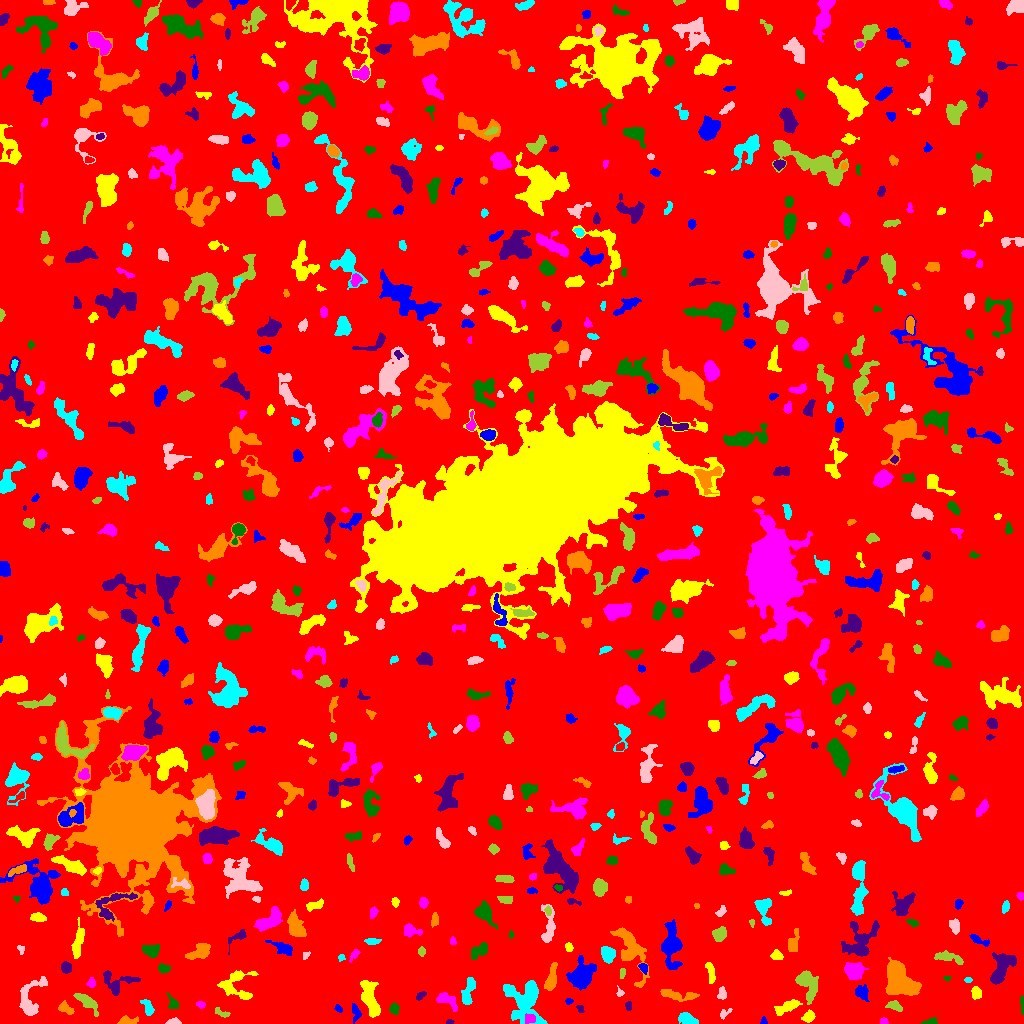

Data behind this chart, as committed beside it:
ID, X, Y, A, B, theta, total_flux, mu_max, mu_median, mu_mean, R_fwhm, R_e, R10, R90, x_start, x_end, y_start, y_end, area, greylevel
0, 504.1, 509.8, 301.4, 295.9, 1.07, 1715027, 10.0, 2.0, 2.051, 170.8, 241.1, 93.16, 389.2, 0, 1023, 0, 1023, 836320, 2.051
1, 355.2, 11.44, 4.484, 2.088, -1.286, 160.0, 4.0, 1.0, 1.301, 3.613, 3.192, 1.128, 5.262, 352, 361, 0, 20, 123, 7.301
2, 808.6, 6.845, 2.839, 2.165, 0.5564, 258.0, 6.0, 2.0, 2.081, 3.868, 3.141, 1.128, 4.983, 801, 815, 1, 14, 124, 8.081
3, 883.6, 2.549, 2.017, 1.474, -0.1196, 82.0, 3.0, 2.0, 1.608, 2.985, 2.257, 0.7979, 3.432, 880, 888, 0, 6, 51, 6.608
4, 929.5, 1.828, 3.897, 1.392, 0.221, 134.0, 4.0, 2.0, 1.696, 3.827, 2.706, 1.128, 4.146, 921, 937, 0, 6, 79, 6.696
5, 449.2, 1.486, 1.776, 1.1, 0.1897, 105.0, 6.0, 3.0, 2.917, 2.459, 1.693, 0.5642, 2.706, 446, 454, 0, 4, 36, 7.917
6, 126.7, 2.074, 4.036, 1.793, 0.06156, 435.0, 13.0, 2.0, 3.372, 2.523, 2.821, 0.9772, 5.015, 117, 138, 0, 8, 129, 8.372
7, 687.3, 4.933, 4.807, 2.47, -0.4145, 326.0, 4.0, 2.0, 1.762, 5.971, 4.334, 1.693, 6.628, 678, 698, 0, 11, 185, 6.762
8, 173.2, 1.46, 3.538, 1.335, 0.04856, 213.0, 6.0, 3.0, 2.766, 3.523, 2.646, 0.9772, 4.146, 165, 181, 0, 6, 77, 7.766
9, 222.1, 10.49, 4.383, 1.531, -0.3534, 174.0, 6.0, 1.0, 1.912, 2.821, 2.646, 0.7979, 4.652, 215, 230, 6, 16, 91, 6.912
10, 488.8, 7.58, 5.127, 2.362, -0.9909, 293.0, 3.0, 2.0, 1.843, 5.836, 4.297, 1.693, 6.333, 482, 495, 0, 16, 159, 7.843
11, 763.6, 2.06, 1.86, 1.678, -1.566, 67.0, 3.0, 1.0, 1.489, 2.646, 2.111, 0.7979, 3.29, 760, 767, 0, 7, 45, 6.489
12, 787.4, 16.72, 6.832, 2.375, 0.4174, 970.0, 8.0, 4.0, 4.093, 6.58, 4.951, 1.954, 7.653, 774, 802, 8, 24, 237, 9.093
13, 529.7, 4.481, 3.04, 2.299, 0.09217, 189.0, 3.0, 2.0, 1.89, 4.687, 3.385, 1.382, 5.046, 525, 535, 0, 10, 100, 9.89
14, 1022, 18.91, 4.885, 0.843, -1.537, 184.0, 6.0, 3.0, 2.875, 3.478, 2.459, 0.9772, 3.742, 1020, 1023, 9, 28, 64, 7.875
15, 580.1, 14.81, 2.246, 1.63, -0.973, 102.0, 4.0, 2.0, 1.925, 3.478, 2.326, 0.7979, 3.478, 576, 584, 11, 18, 53, 6.925
16, 65.81, 14.97, 4.094, 2.285, -0.5313, 480.0, 7.0, 3.0, 3.504, 4.549, 3.785, 1.493, 5.836, 58, 74, 9, 23, 137, 7.504
17, 147.8, 16.28, 4.654, 2.242, -1.155, 312.0, 4.0, 2.0, 2.229, 5.836, 3.949, 1.493, 5.836, 140, 154, 8, 24, 140, 7.229
18, 724.4, 9.859, 3.673, 1.667, 0.7232, 92.0, 3.0, 1.0, 1.179, 2.706, 2.523, 0.9772, 4.184, 720, 732, 4, 15, 78, 6.179
19, 894.5, 17.64, 4.076, 2.131, -0.3277, 268.0, 5.0, 2.0, 2.078, 3.7, 3.478, 1.262, 5.557, 885, 902, 12, 23, 129, 7.078
20, 305.8, 14.14, 3.028, 1.264, -1.548, 69.0, 3.0, 1.0, 1.255, 2.394, 2.185, 0.7979, 3.568, 303, 309, 10, 22, 55, 6.255
21, 338.2, 14.91, 2.196, 1.495, -0.8042, 123.0, 4.0, 2.0, 2.321, 3.478, 2.326, 0.9772, 3.478, 334, 342, 11, 19, 53, 7.321
22, 370.2, 25.16, 10.54, 3.183, -1.29, 1361, 7.0, 3.0, 2.908, 7.356, 6.699, 2.585, 10.31, 360, 380, 6, 43, 468, 7.908
23, 200.7, 18.84, 2.168, 1.335, -0.2582, 73.0, 3.0, 1.0, 1.217, 2.706, 2.185, 0.7979, 3.432, 196, 205, 15, 22, 60, 7.217
24, 394.1, 15.09, 2.485, 2.161, -1.562, 290.0, 7.0, 3.0, 2.9, 3.338, 2.877, 1.128, 4.652, 389, 399, 9, 21, 100, 7.9
25, 628.4, 17.75, 2.281, 1.613, -1.488, 102.0, 3.0, 2.0, 1.729, 3.29, 2.459, 0.9772, 3.785, 625, 631, 13, 22, 59, 6.729
26, 676.4, 28.49, 10.18, 2.258, -0.1242, 918.0, 8.0, 3.0, 3.4, 6.05, 5.202, 1.954, 8.156, 660, 699, 22, 34, 270, 7.4
27, 524.9, 24.29, 11.42, 8.44, -1.206, 2784, 9.0, 3.0, 3.1, 8.273, 8.593, 3.29, 14.1, 503, 547, 0, 43, 898, 8.1
28, 721.9, 29.42, 3.053, 1.946, 1.485, 487.0, 11.0, 5.0, 4.969, 3.478, 2.985, 1.128, 4.754, 717, 726, 24, 37, 98, 8.969
29, 86.94, 21.4, 6.578, 2.333, -0.6625, 695.0, 8.0, 2.0, 2.769, 5.078, 4.442, 1.693, 7.203, 73, 98, 7, 30, 251, 7.769
30, 275.2, 24.48, 5.108, 2.905, -1.526, 206.0, 4.0, 1.0, 1.549, 4.549, 3.385, 1.262, 5.382, 269, 282, 16, 37, 133, 6.549
31, 569.4, 22.31, 1.877, 1.298, 0.0127, 68.0, 4.0, 1.0, 1.511, 2.326, 1.784, 0.5642, 3.192, 565, 573, 19, 25, 45, 6.511
32, 976.4, 30.39, 2.819, 2.182, -1.404, 385.0, 8.0, 3.0, 3.263, 3.989, 3.192, 1.262, 5.046, 971, 981, 24, 37, 118, 8.263
33, 447, 23.41, 6.225, 2.957, -0.5534, 357.0, 4.0, 2.0, 1.638, 6.257, 4.754, 1.871, 7.181, 436, 457, 12, 31, 218, 6.638
34, 173.2, 18.24, 2.155, 2.045, -0.7083, 92.0, 3.0, 1.0, 0.7931, 2.821, 2.394, 0.9772, 3.949, 166, 178, 15, 31, 116, 6.793
35, 420.2, 27.83, 3.022, 1.654, 0.7117, 148.0, 3.0, 2.0, 2.085, 4.068, 2.764, 1.128, 4.107, 416, 426, 23, 32, 71, 7.085
36, 898.6, 44.33, 9.454, 5.752, -0.9668, 7473, 26.0, 8.0, 8.761, 8.078, 8.519, 3.192, 13.58, 885, 921, 28, 66, 853, 12.76
37, 468.3, 32, 7.383, 2.47, 1.29, 682.0, 6.0, 3.0, 2.739, 6.507, 4.82, 1.954, 7.442, 461, 475, 19, 46, 249, 7.739
38, 620.4, 30.24, 1.573, 1.193, -0.01063, 50.0, 3.0, 1.0, 0.9434, 2.185, 1.596, 0.5642, 2.646, 616, 624, 27, 38, 53, 7.943
39, 807.2, 39.57, 8.102, 4.51, -1.16, 2332, 13.0, 5.0, 5.539, 6.103, 6.604, 2.459, 10.26, 795, 818, 19, 53, 421, 8.539
40, 749.3, 24.87, 10.06, 3.549, 1.121, 1005, 6.0, 3.0, 2.905, 7.653, 5.89, 2.459, 9.322, 739, 768, 9, 44, 346, 7.905
41, 861.7, 31, 3.787, 3.147, -1.007, 673.0, 9.0, 4.0, 3.936, 4.549, 4.26, 1.596, 6.555, 855, 869, 22, 39, 171, 8.936
42, 234.6, 39.61, 8.658, 7.618, 0.192, 963.0, 7.0, 2.0, 2.093, 5.232, 6.103, 2.257, 9.901, 217, 258, 24, 53, 460, 7.093
43, 91.3, 40.27, 2.379, 1.951, 1.429, 115.0, 3.0, 1.0, 1.513, 3.432, 2.764, 0.9772, 4.297, 86, 95, 36, 46, 76, 6.513
44, 947.1, 45.63, 1.737, 1.278, 0.05936, 67.0, 4.0, 2.0, 1.861, 2.646, 1.784, 0.5642, 2.821, 943, 951, 42, 47, 36, 6.861
45, 118.6, 41.48, 10.12, 5.66, 0.07634, 1053, 10.0, 3.0, 3.043, 3.568, 6.05, 2.034, 9.39, 103, 140, 28, 53, 346, 7.043
46, 630.1, 74.09, 14.97, 5.444, -1.147, 2201, 8.0, 3.0, 3.204, 8.813, 8.078, 3.09, 12.91, 610, 649, 36, 96, 687, 7.204
47, 968.2, 43.5, 1.864, 1.356, 0.0, 68.0, 3.0, 2.0, 1.619, 2.646, 2.034, 0.7979, 3.241, 964, 972, 41, 46, 42, 6.619
48, 29.95, 24.21, 11.56, 5.83, 1.243, 1301, 7.0, 3.0, 2.81, 6.103, 6.956, 2.585, 10.88, 19, 47, 8, 47, 463, 6.81
49, 622.3, 50.18, 2.848, 1.397, 1.404, 186.0, 6.0, 3.0, 3.207, 3.656, 2.523, 0.9772, 3.868, 620, 625, 45, 55, 58, 8.207
50, 409, 52.88, 2.874, 1.557, -1.14, 81.0, 3.0, 1.0, 1.286, 2.523, 2.326, 0.7979, 3.827, 405, 412, 47, 59, 63, 6.286
51, 643.1, 56.41, 2.175, 1.777, -0.4967, 179.0, 6.0, 2.0, 2.266, 3.241, 2.326, 0.7979, 3.827, 638, 647, 49, 60, 79, 9.266
52, 710.7, 50.75, 5.857, 1.755, -1.386, 363.0, 6.0, 3.0, 2.469, 4.853, 3.827, 1.382, 5.781, 705, 715, 40, 61, 147, 7.469
53, 853.4, 52.59, 4.195, 3.604, 0.08955, 1196, 11.0, 3.0, 3.947, 5.352, 4.787, 1.871, 7.756, 844, 868, 44, 61, 303, 8.947
54, 163.4, 54.81, 2.905, 2.186, -0.102, 196.0, 4.0, 2.0, 1.922, 4.549, 3.09, 1.128, 4.72, 158, 170, 50, 60, 102, 6.922
55, 66.04, 55.39, 2.824, 2.491, -1.283, 274.0, 5.0, 2.0, 2.404, 3.989, 3.385, 1.382, 5.202, 61, 71, 50, 62, 114, 7.404
56, 551.4, 44.48, 7.424, 2.435, 1.353, 521.0, 5.0, 2.0, 2.162, 5.293, 4.853, 1.954, 7.715, 544, 557, 33, 61, 241, 7.162
57, 341.3, 65.88, 1.685, 1.609, 0.0, 78.0, 3.0, 2.0, 1.733, 2.821, 2.034, 0.7979, 3.241, 338, 345, 62, 69, 45, 7.733
58, 305.9, 69.01, 1.952, 1.507, 0.7842, 103.0, 5.0, 2.0, 2.06, 2.459, 2.034, 0.7979, 3.338, 303, 310, 64, 72, 50, 7.06
59, 947.3, 66.55, 7.406, 2.263, -0.2053, 401.0, 5.0, 2.0, 1.79, 4.146, 4.37, 1.596, 7.181, 934, 963, 59, 73, 224, 6.79
... 711 more rows
